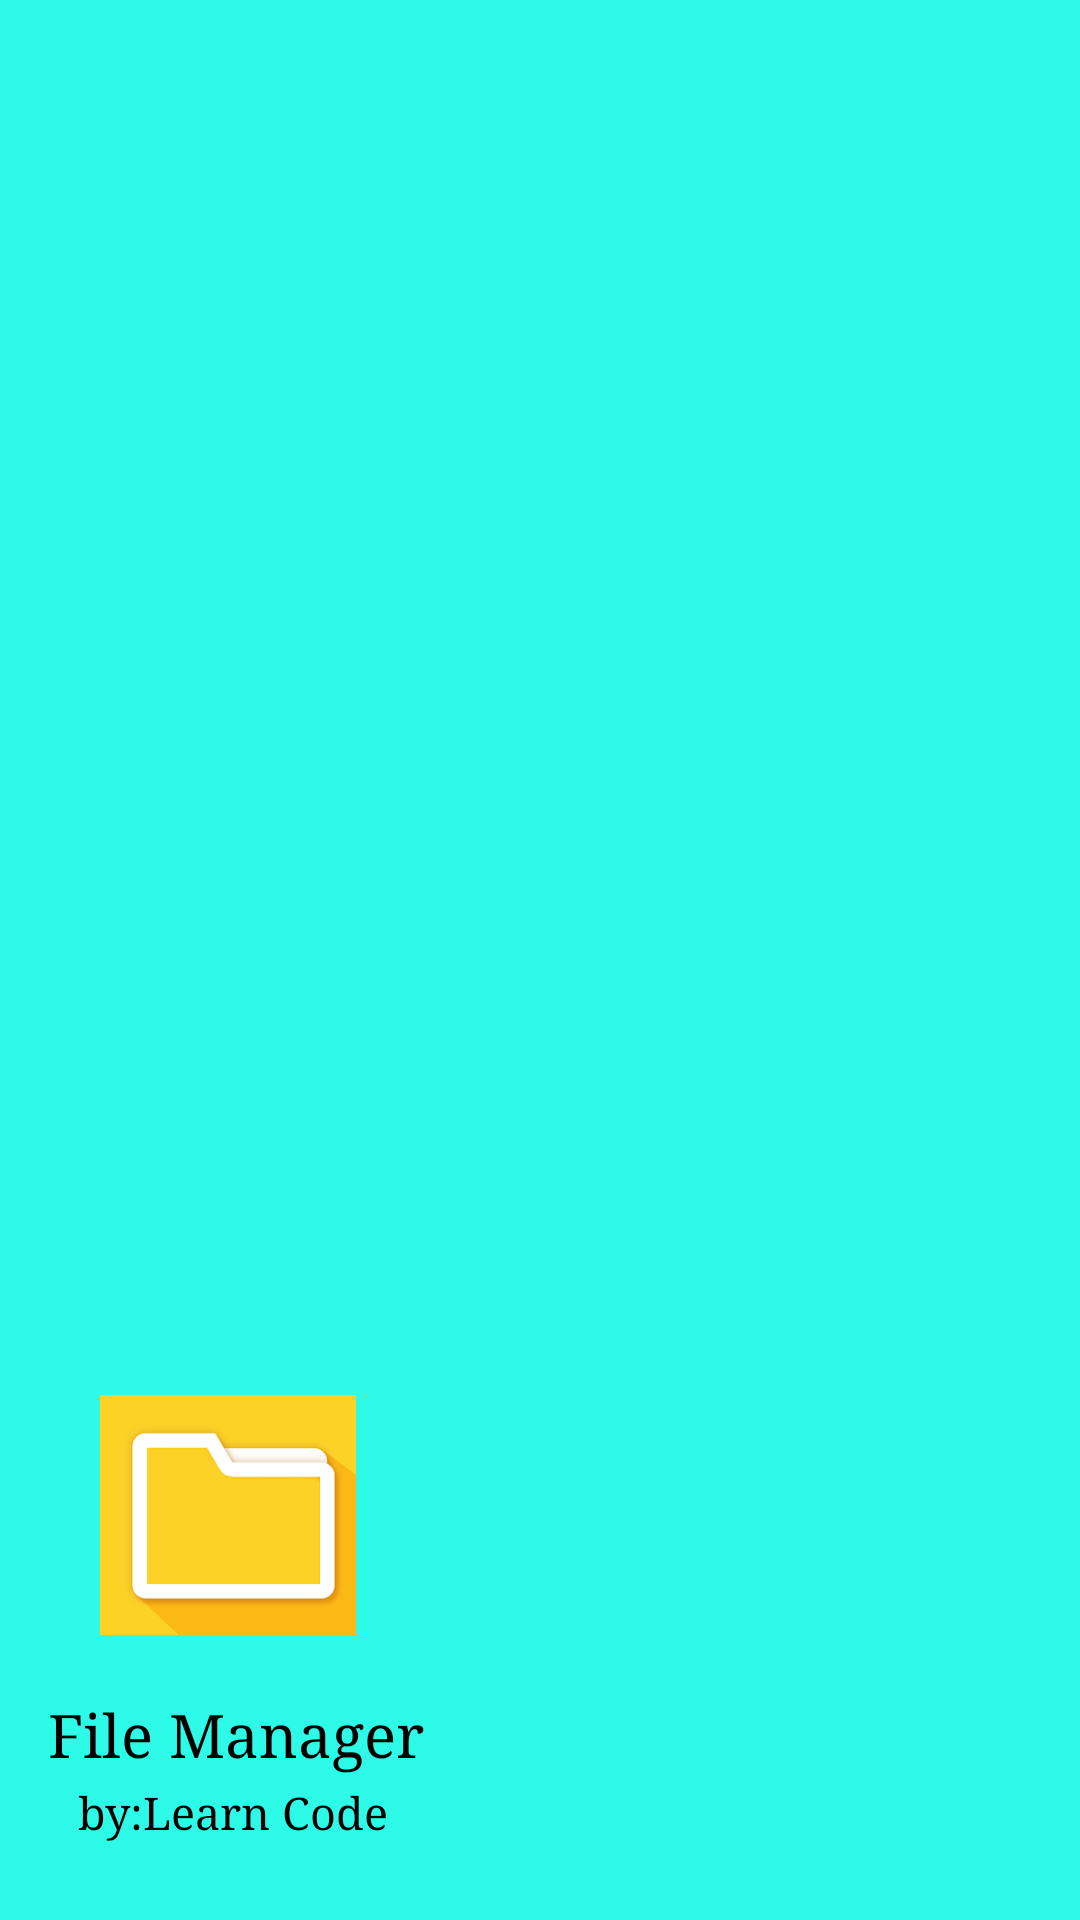

Here is an Android app screen rendered from its layout file. Give the layout XML and the strings, colors and styles it references.
<!-- AndroidManifest.xml: application theme Theme.FileExplorer -->
<!-- res/layout/navheader.xml -->
<?xml version="1.0" encoding="utf-8"?>
<LinearLayout xmlns:android="http://schemas.android.com/apk/res/android"
    android:layout_width="match_parent"
    android:layout_height="wrap_content"
    android:background="@color/green"
    android:orientation="vertical"
    android:paddingVertical="26dp"
    android:paddingHorizontal="16dp"
    android:gravity="bottom">
    <ImageView
        android:layout_width="120dp"
        android:paddingVertical="20dp"
        android:layout_height="120dp"
        android:src="@drawable/filemanger"/>
    <TextView
        android:layout_width="match_parent"
        android:layout_height="wrap_content"
        android:text="File Manager"
        android:textSize="20dp"
        android:fontFamily="serif"
        android:textColor="@color/black"/>
        <TextView
            android:layout_width="match_parent"
            android:layout_height="wrap_content"
            android:layout_marginTop="3dp"
            android:paddingLeft="10dp"
            android:text="by:Learn Code"
            android:textColor="@color/black"
            android:textSize="15dp"
            android:fontFamily="serif"/>

</LinearLayout>
<!-- resources referenced by this layout -->
<resources>
  <color name="black">#FF000000</color>
  <color name="green">#2DFAE7</color>
  <!-- drawable filemanger: png bitmap (drawable, 7314 bytes) -->
  <style name="Theme.FileExplorer" parent="Theme.MaterialComponents.DayNight.NoActionBar">
          
          <item name="colorPrimary">@color/purple_500</item>
          <item name="colorPrimaryVariant">@color/purple_700</item>
          <item name="colorOnPrimary">@color/white</item>
          
          <item name="colorSecondary">@color/teal_200</item>
          <item name="colorSecondaryVariant">@color/teal_700</item>
          <item name="colorOnSecondary">@color/black</item>
          
          <item name="android:statusBarColor" tools:targetApi="l">?attr/colorPrimaryVariant</item>
          
          <item name="android:windowFullscreen">true</item>
      </style>
  <color name="purple_500">#FF6200EE</color>
  <color name="purple_700">#FF3700B3</color>
  <color name="white">#FFFFFFFF</color>
  <color name="teal_200">#FF03DAC5</color>
  <color name="teal_700">#FF018786</color>
</resources>
